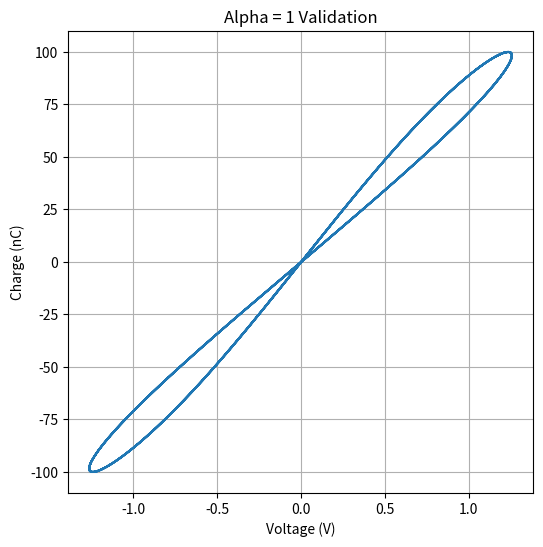

Here is the Python script that generated this plot:
import numpy as np
import matplotlib.pyplot as plt
from math import gamma
from scipy.integrate import solve_ivp


class BiolekMemcapacitor:
    """
    Biolek memcapacitor, ported from NgSpice .SUBCKT memC.

    Original netlist structure:
      Cq, Gq      -- integrator: dq/dt = i(t)  (q is genuine accumulated charge)
      Cx, Gx      -- integrator: dx/dt = k * q * window(x, i)
      Emc         -- output: v = DM(x) * (q + IC*Cinit)
      DM(x)       -- elastance: 1/Cmax + (1/Cmin - 1/Cmax)*x
      Joglekar window: 1 - (2x-1)^(2p)
      Biolek window:   1 - (x - (1 - sgn(i))/2)^(2p)

    x is clamped to [0, 1] per the SPICE .define Xlimited limiter.

    Testbench drive: q(t) = Q_amp * sin(2*pi*f*t), so i = dq/dt = Q_amp*2*pi*f*cos(...).
    This gives bipolar charge (q oscillates around 0), which is required for
    the state variable x to swing in both directions and produce pinched hysteresis.
    """

    def __init__(self, Cmin=10e-9, Cmax=10e-6, Cinit=100e-9, k=1e7, p=1, IC=0.0,
                 window_type='joglekar'):
        self.Cmin = Cmin
        self.Cmax = Cmax
        self.Cinit = Cinit
        self.k = k
        self.p = p
        self.IC = IC
        self.window_type = window_type  # 'joglekar' or 'biolek'

        # x_init matches the SPICE .param x0
        self.x_init = (1/Cinit - 1/Cmax) / (1/Cmin - 1/Cmax)
        self.q_init = 0.0  # q(t) = Q_amp*sin starts at 0, consistent with Cq uncharged

    # -------------------------
    def DM(self, x):
        """Elastance (inverse capacitance). x is clamped before use."""
        xc = np.clip(x, 0, 1)
        return 1/self.Cmax + (1/self.Cmin - 1/self.Cmax) * xc

    def C(self, x):
        return 1 / self.DM(x)

    def window(self, x, i):
        """
        Window function. Receives clamped x and current i.
        Joglekar: depends only on x.
        Biolek: depends on x and sign(i), which prevents x from leaving [0,1]
                more gracefully than hard clamping alone.
        """
        xc = np.clip(x, 0, 1)
        if self.window_type == 'biolek':
            return 1 - (xc - (1 - np.sign(i)) / 2) ** (2 * self.p)
        else:  # joglekar (default)
            return 1 - (2 * xc - 1) ** (2 * self.p)

    def voltage(self, q, x):
        """Output port equation: v = DM(x) * (q + IC*Cinit)."""
        return self.DM(x) * (q + self.IC * self.Cinit)

    # -------------------------
    def charge_refrence(self, t, freq, Q_amp):
        """Reference charge drive: q(t) = Q_amp * sin(2*pi*f*t)."""
        return Q_amp * np.sin(2 * np.pi * freq * t)
    
    def current_drive(self, t, freq=1.0, Q_amp=100e-9):
        """
        Drive current derived from q(t) = Q_amp * sin(2*pi*f*t).
        i(t) = dq/dt = Q_amp * 2*pi*f * cos(2*pi*f*t).

        This keeps q bipolar (oscillates around 0), which is necessary for x
        to swing in both directions and produce a proper hysteresis loop.

        Q_amp is the peak charge in Coulombs. Choose it so that
        v_peak = DM(x_init) * Q_amp is a reasonable voltage (e.g. ~1V).
        """
        return Q_amp * 2 * np.pi * freq * np.cos(2 * np.pi * freq * t)

    def ode(self, t, y, freq, Q_amp):
        q, x = y
        i = self.current_drive(t, freq, Q_amp)

        dqdt = i                                             # dq/dt = i(t), per Cq/Gq integrator

        x_eff = np.clip(x, 0, 1)
        dxdt = self.k * q * self.window(x_eff, i)           # dx/dt = k*q*window(x,i), per Cx/Gx
        if (x <= 0 and dxdt < 0) or (x >= 1 and dxdt > 0): # stop integrating at boundary
            dxdt = 0.0

        return [dqdt, dxdt]

    # -------------------------
    def simulate(self, t_end=5, freq=1.0, Q_amp=100e-9, alpha=1.0, n_points=1000):
        t_eval = np.linspace(0, t_end, n_points)

        t = np.linspace(0, t_end, n_points)

        q = self.charge_refrence(t, freq, Q_amp)
        i = self.current_drive(t, freq, Q_amp)

        x = self.fractional_state(t, q, i, alpha)

        v = self.voltage(q, x)

        return t, q, x, v, i

    def plot(self, **kwargs):
        t, q, x, v, i = self.simulate(**kwargs)

        fig, axes = plt.subplots(1, 4, figsize=(18, 4))

        axes[0].plot(v, q * 1e9)
        axes[0].set_title("q-v loop (pinched hysteresis)")
        axes[0].set_xlabel("v (V)")
        axes[0].set_ylabel("q (nC)")
        axes[0].grid(alpha=0.3)

        axes[1].plot(t, np.clip(x, 0, 1))
        axes[1].set_title("state x")
        axes[1].set_xlabel("t (s)")
        axes[1].grid(alpha=0.3)

        axes[2].plot(t, self.C(x) * 1e9)
        axes[2].set_title("capacitance (nF)")
        axes[2].set_xlabel("t (s)")
        axes[2].grid(alpha=0.3)

        axes[3].plot(t, q * 1e9, label="q (nC)")
        axes[3].plot(t, i * 1e6, label="i (uA)", alpha=0.6)
        axes[3].set_title("q(t) and drive current")
        axes[3].set_xlabel("t (s)")
        axes[3].legend()
        axes[3].grid(alpha=0.3)

        plt.tight_layout()
        return t, q, x, v, i
    
    def fractional_state(self, t, q, i, alpha):

        # alpha=1 should recover the ordinary ODE.
        if abs(alpha - 1.0) < 1e-12:

            x = np.zeros_like(t)
            x[0] = self.x_init

            dt = t[1] - t[0]

            for n in range(1, len(t)):

                xeff = np.clip(x[n-1], 0.0, 1.0)

                rhs = self.k * q[n-1] * self.window(xeff, i[n-1])

                x[n] = x[n-1] + dt * rhs

                x[n] = np.clip(x[n], 0.0, 1.0)

            return x

        N = len(t)
        h = t[1] - t[0]

        x = np.zeros(N)
        x[0] = self.x_init

        f = np.zeros(N)

        f[0] = self.k * q[0] * self.window(np.clip(x[0], 0, 1), i[0])

        g1 = gamma(alpha + 1)
        g2 = gamma(alpha + 2)

        for n in range(N - 1):

            predictor = x[0]

            for j in range(n + 1):

                b = (n + 1 - j)**alpha - (n - j)**alpha

                predictor += h**alpha / g1 * b * f[j]

            xp = np.clip(predictor, 0.0, 1.0)

            fp = self.k * q[n + 1] * self.window(xp, i[n + 1])

            corrector = x[0]

            for j in range(n + 1):

                if j == 0:

                    a = n**(alpha + 1) - (n - alpha) * (n + 1)**alpha

                else:

                    k = n - j + 1

                    a = (k + 1)**(alpha + 1) - 2 * k**(alpha + 1) + (k - 1)**(alpha + 1)

                corrector += h**alpha / g2 * a * f[j]

            corrector += h**alpha / g2 * fp

            x[n + 1] = np.clip(corrector, 0.0, 1.0)

            f[n + 1] = self.k * q[n + 1] * self.window(
                np.clip(x[n + 1], 0.0, 1.0),
                i[n + 1]
            )

        return x

# ==========================================================
# Validation functions
# ==========================================================

def validate_alpha_one(model):

    print("\n============================")
    print("Validating alpha = 1.0 (ordinary ODE)")
    print("============================")

    t, q, x, v, i = model.simulate(
        t_end=5.0,
        freq=1.0,
        Q_amp=100e-9,
        alpha=1.0
    )

    xc = np.clip(x, 0, 1)

    print(f"x range : {xc.min():.4f} -> {xc.max():.4f}")
    print(f"q range : {q.min()*1e9:.2f} -> {q.max()*1e9:.2f} nC")
    print(f"v range : {v.min():.4f} -> {v.max():.4f} V")
    print(f"C range : {model.C(xc).min()*1e9:.2f} -> {model.C(xc).max()*1e9:.2f} nF")

    # zero crossing check
    v_zero = t[np.where(np.diff(np.sign(v)))[0]]
    q_zero = t[np.where(np.diff(np.sign(q)))[0]]

    print("\nZero crossings")
    print("v :", np.round(v_zero[:6], 3))
    print("q :", np.round(q_zero[:6], 3))

    # simple pass/fail tests
    passed = True

    if np.any(xc < -1e-10) or np.any(xc > 1 + 1e-10):
        print("FAIL : x left [0,1]")
        passed = False

    if not np.allclose(v_zero, q_zero, atol=1e-2):
        print("FAIL : zero crossings do not match")
        passed = False

    if passed:
        print("\nPASS : alpha=1 validation successful")

    return t, q, x, v, i

if __name__ == "__main__":
    # Paper validation params: Cmin=50n, Cmax=200n, Cinit=100n, p=10, Joglekar window
    m = BiolekMemcapacitor(Cmin=50e-9, Cmax=200e-9, Cinit=100e-9, k=1e7, p=10,
                           window_type='joglekar')
    print(f"x_init = {m.x_init:.4f}")
    print(f"C at x_init = {m.C(m.x_init)*1e9:.2f} nF (should be ~100nF)")

    t, q, x, v, i = validate_alpha_one(m)

    plt.figure(figsize=(6,6))   
    plt.plot(v, q*1e9)
    plt.xlabel("Voltage (V)")
    plt.ylabel("Charge (nC)")
    plt.title("Alpha = 1 Validation")
    plt.grid(True)
    plt.show()
